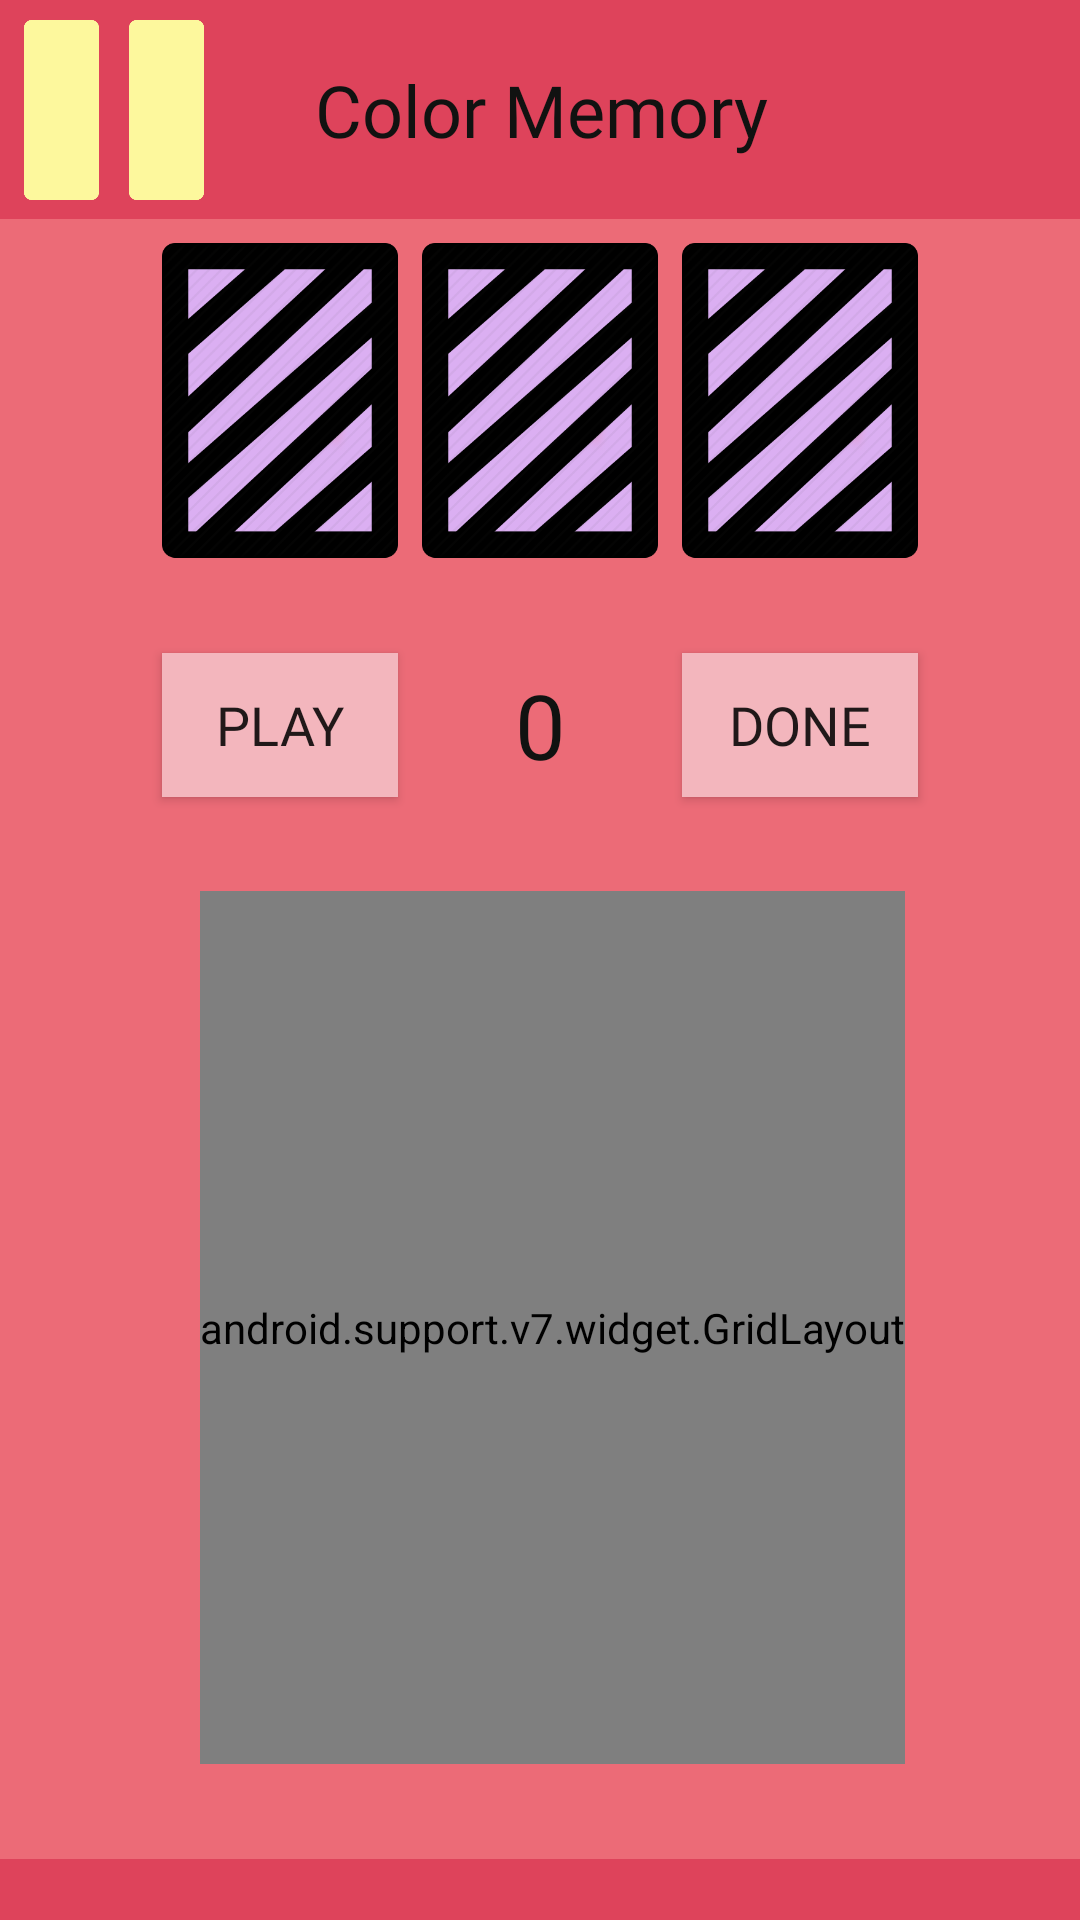

This screen was rendered from an Android layout file. Write that file and the resources it references.
<!-- AndroidManifest.xml: application theme AppTheme -->
<!-- res/layout/activity_color_order.xml -->
<?xml version="1.0" encoding="utf-8"?>
<android.support.constraint.ConstraintLayout xmlns:android="http://schemas.android.com/apk/res/android"
    xmlns:app="http://schemas.android.com/apk/res-auto"
    xmlns:tools="http://schemas.android.com/tools"
    android:layout_width="match_parent"
    android:layout_height="match_parent"
    tools:context=".ColorOrder"
    android:background="@color/bgRed"
    tools:layout_editor_absoluteY="25dp">

    <TextView
        android:id="@+id/textView33"
        android:layout_width="0dp"
        android:layout_height="wrap_content"
        android:background="@color/reddark"
        android:fontFamily="@font/aldrich"
        android:textAlignment="center"
        android:textColor="@color/textBlack"
        android:textSize="15sp"
        app:layout_constraintBottom_toBottomOf="parent"
        app:layout_constraintEnd_toEndOf="parent"
        app:layout_constraintHorizontal_bias="0.0"
        app:layout_constraintStart_toStartOf="parent" />

    <android.support.constraint.ConstraintLayout
        android:id="@+id/constraintLayout4"
        android:layout_width="0dp"
        android:layout_height="73dp"
        android:background="@color/reddark"
        app:layout_constraintEnd_toEndOf="parent"
        app:layout_constraintStart_toStartOf="parent"
        app:layout_constraintTop_toTopOf="parent">

        <Button
            android:id="@+id/pause"
            android:layout_width="60dp"
            android:layout_height="60dp"
            android:layout_marginStart="8dp"
            android:layout_marginTop="8dp"
            android:layout_marginBottom="8dp"
            android:background="@drawable/pause"
            android:backgroundTint="@color/yellowLight"
            android:onClick="pause"
            app:layout_constraintBottom_toBottomOf="parent"
            app:layout_constraintStart_toStartOf="parent"
            app:layout_constraintTop_toTopOf="parent" />

        <TextView
            android:id="@+id/label"
            android:layout_width="0dp"
            android:layout_height="60dp"
            android:layout_marginTop="8dp"
            android:layout_marginBottom="8dp"
            android:fontFamily="@font/aldrich"
            android:gravity="center"
            android:text="Color Memory"
            android:textAlignment="center"
            android:textColor="@color/textBlack"
            android:textSize="24sp"
            app:layout_constraintBottom_toBottomOf="parent"
            app:layout_constraintEnd_toStartOf="@+id/categoryimg"
            app:layout_constraintStart_toEndOf="@+id/pause"
            app:layout_constraintTop_toTopOf="parent" />

        <ImageView
            android:id="@+id/categoryimg"
            android:layout_width="59dp"
            android:layout_height="64dp"
            android:layout_marginTop="8dp"
            android:layout_marginEnd="8dp"
            android:layout_marginBottom="8dp"
            app:layout_constraintBottom_toBottomOf="parent"
            app:layout_constraintEnd_toEndOf="parent"
            app:layout_constraintTop_toTopOf="parent"
            app:srcCompat="@drawable/brain" />
    </android.support.constraint.ConstraintLayout>

    <ImageView
        android:id="@+id/card1"
        android:layout_width="0dp"
        android:layout_height="105dp"
        android:layout_marginEnd="8dp"
        android:adjustViewBounds="true"
        android:scaleType="centerInside"
        app:layout_constraintBottom_toBottomOf="@+id/card2"
        app:layout_constraintEnd_toStartOf="@+id/card2"
        app:layout_constraintTop_toTopOf="@+id/card2"
        app:srcCompat="@drawable/cardback" />

    <ImageView
        android:id="@+id/card2"
        android:layout_width="wrap_content"
        android:layout_height="105dp"
        android:layout_marginTop="8dp"
        android:adjustViewBounds="true"
        android:scaleType="centerInside"
        app:layout_constraintEnd_toEndOf="@+id/constraintLayout4"
        app:layout_constraintStart_toStartOf="@+id/constraintLayout4"
        app:layout_constraintTop_toBottomOf="@+id/constraintLayout4"
        app:srcCompat="@drawable/cardback" />

    <ImageView
        android:id="@+id/card3"
        android:layout_width="0dp"
        android:layout_height="105dp"
        android:layout_marginStart="8dp"
        android:adjustViewBounds="true"
        android:scaleType="centerInside"
        app:layout_constraintBottom_toBottomOf="@+id/card2"
        app:layout_constraintStart_toEndOf="@+id/card2"
        app:layout_constraintTop_toTopOf="@+id/card2"
        app:srcCompat="@drawable/cardback" />

    <Button
        android:id="@+id/pley"
        android:layout_width="0dp"
        android:layout_height="48dp"
        android:background="@color/redLight"
        android:fontFamily="@font/aldrich"
        android:text="PLAY"
        android:textSize="18sp"
        app:layout_constraintBottom_toBottomOf="@+id/scorz"
        app:layout_constraintEnd_toEndOf="@+id/card1"
        app:layout_constraintStart_toStartOf="@+id/card1"
        app:layout_constraintTop_toTopOf="@+id/scorz" />

    <android.support.v7.widget.GridLayout
        android:id="@+id/gridLayout2"
        android:layout_width="wrap_content"
        android:layout_height="291dp"
        android:layout_marginStart="8dp"
        app:columnCount="3"
        app:layout_constraintBottom_toTopOf="@+id/textView33"
        app:layout_constraintEnd_toEndOf="@+id/card3"
        app:layout_constraintStart_toStartOf="@+id/card1"
        app:layout_constraintTop_toBottomOf="@+id/pley"
        app:rowCount="3">

        <Button
            android:id="@+id/r1"
            android:layout_width="95dp"
            android:layout_height="95dp"
            android:layout_margin="1dp"
            android:background="@drawable/cardback" />

        <Button
            android:id="@+id/r2"
            android:layout_width="95dp"
            android:layout_height="95dp"
            android:layout_margin="1dp"
            android:background="@drawable/cardback" />

        <Button
            android:id="@+id/r3"
            android:layout_width="95dp"
            android:layout_height="95dp"
            android:layout_margin="1dp"
            android:background="@drawable/cardback" />

        <Button
            android:id="@+id/b1"
            android:layout_width="95dp"
            android:layout_height="95dp"
            android:layout_margin="1dp"
            android:background="@drawable/cardback" />

        <Button
            android:id="@+id/b2"
            android:layout_width="95dp"
            android:layout_height="95dp"
            android:layout_margin="1dp"
            android:background="@drawable/cardback" />

        <Button
            android:id="@+id/b3"
            android:layout_width="95dp"
            android:layout_height="95dp"
            android:layout_margin="1dp"
            android:background="@drawable/cardback" />

        <Button
            android:id="@+id/g1"
            android:layout_width="95dp"
            android:layout_height="95dp"
            android:layout_margin="1dp"
            android:background="@drawable/cardback" />

        <Button
            android:id="@+id/g2"
            android:layout_width="95dp"
            android:layout_height="95dp"
            android:layout_margin="1dp"
            android:background="@drawable/cardback" />

        <Button
            android:id="@+id/g3"
            android:layout_width="95dp"
            android:layout_height="95dp"
            android:layout_margin="1dp"
            android:background="@drawable/cardback" />

    </android.support.v7.widget.GridLayout>

    <Button
        android:id="@+id/done"
        android:layout_width="0dp"
        android:layout_height="48dp"
        android:background="@color/redLight"
        android:fontFamily="@font/aldrich"
        android:text="done"
        android:textSize="18sp"
        app:layout_constraintBottom_toBottomOf="@+id/scorz"
        app:layout_constraintEnd_toEndOf="@+id/card3"
        app:layout_constraintStart_toStartOf="@+id/card3"
        app:layout_constraintTop_toTopOf="@+id/scorz" />

    <TextView
        android:id="@+id/scorz"
        android:layout_width="wrap_content"
        android:layout_height="wrap_content"
        android:fontFamily="@font/aldrich"
        android:text="0"
        android:textColor="@color/textBlack"
        android:textSize="30sp"
        app:layout_constraintBottom_toTopOf="@+id/gridLayout2"
        app:layout_constraintEnd_toEndOf="@+id/card2"
        app:layout_constraintStart_toStartOf="@+id/card2"
        app:layout_constraintTop_toBottomOf="@+id/card2" />

</android.support.constraint.ConstraintLayout>
<!-- resources referenced by this layout -->
<resources>
  <color name="bgRed">#ec6b77</color>
  <color name="redLight">#f3b6bd</color>
  <color name="reddark">#de435b</color>
  <color name="textBlack">#111211</color>
  <color name="yellowLight">#fdf89d</color>
  <!-- drawable cardback: png bitmap (drawable, 29982 bytes) -->
  <!-- drawable pause: png bitmap (drawable, 2860 bytes) -->
  <style name="AppTheme" parent="Theme.AppCompat.Light.NoActionBar">
          
          <item name="colorPrimary">@color/colorPrimary</item>
          <item name="colorPrimaryDark">@color/colorPrimaryDark</item>
          <item name="colorAccent">@color/colorAccent</item>
          <item name="android:statusBarColor">@android:color/black</item>
      </style>
  <color name="colorPrimary">#643fb5</color>
  <color name="colorPrimaryDark">#58228c</color>
  <color name="colorAccent">#af496f</color>
</resources>
